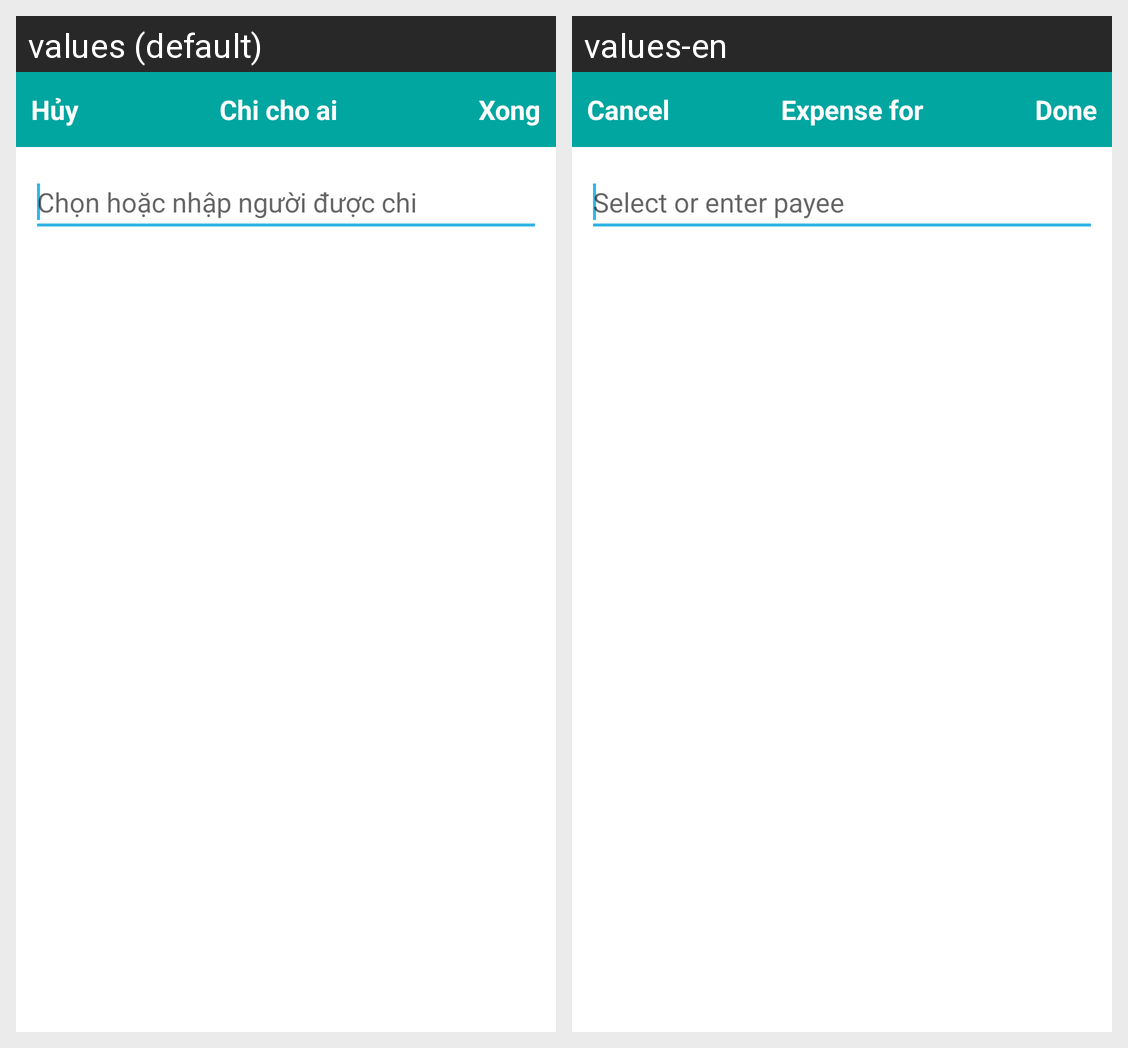

Translations of the strings shown on this Android screen, per locale in the grid:
Android screen res/layout/fr_receiver.xml rendered under 2 locales, left to right: values (default), values-en. Device: Nexus 5 (rendered at 1080×1920; each locale shown at half size, 540×960, under a caption strip naming it); theme MyMaterialTheme.
Strings drawn on this screen, with the default value and each locale's value (text and hints the layout hard-codes, and strings that could not be matched under every locale, appear in the picture but are not listed):

cancel
  values: Hủy
  values-en: Cancel

spending_who
  values: Chi cho ai
  values-en: Expense for

done
  values: Xong
  values-en: Done

select_or_input_receiver
  values: Chọn hoặc nhập người được chi
  values-en: Select or enter payee
